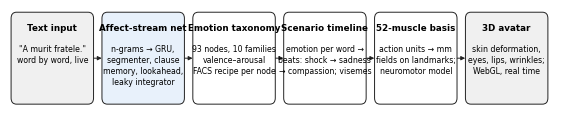

The matplotlib source for this figure: (Note: this script raises an exception after producing the figure.)
import os
import matplotlib
matplotlib.use('Agg')
import matplotlib.pyplot as plt
from matplotlib.patches import FancyBboxPatch, FancyArrowPatch

plt.rcParams['font.family'] = 'Times New Roman'
fig, ax = plt.subplots(figsize=(7.0, 1.25), dpi=300)
ax.set_xlim(0, 100); ax.set_ylim(17, 32.6); ax.axis('off')

def box(x, y, w, h, title, body, fill='#ffffff'):
    ax.add_patch(FancyBboxPatch((x, y), w, h, boxstyle='round,pad=0.2,rounding_size=1.0', fc=fill, ec='#222', lw=0.7))
    ax.text(x + w / 2, y + h - 1.6, title, ha='center', va='top', fontsize=6.3, fontweight='bold')
    ax.text(x + w / 2, y + h - 5.0, body, ha='center', va='top', fontsize=5.6, linespacing=1.3)

def arrow(a, b, style='-|>'):
    ax.add_patch(FancyArrowPatch(a, b, arrowstyle=style, mutation_scale=6, lw=0.7, color='#222', shrinkA=0, shrinkB=0))

W, H, Y = 14.8, 14.5, 17.5
xs = [0.4 + i * 16.75 for i in range(6)]
box(xs[0], Y, W, H, 'Text input', '"A murit fratele."\nword by word, live', '#f0f0f0')
box(xs[1], Y, W, H, 'Affect-stream net', 'n-grams → GRU,\nsegmenter, clause\nmemory, lookahead,\nleaky integrator', '#e8f1fb')
box(xs[2], Y, W, H, 'Emotion taxonomy', '93 nodes, 10 families\nvalence–arousal\nFACS recipe per node')
box(xs[3], Y, W, H, 'Scenario timeline', 'emotion per word →\nbeats: shock → sadness\n→ compassion; visemes')
box(xs[4], Y, W, H, '52-muscle basis', 'action units → mm\nfields on landmarks;\nneuromotor model')
box(xs[5], Y, W, H, '3D avatar', 'skin deformation,\neyes, lips, wrinkles;\nWebGL, real time', '#f0f0f0')
for i in range(5):
    arrow((xs[i] + W + 0.25, Y + H / 2), (xs[i + 1] - 0.25, Y + H / 2))

fig.savefig(os.path.join(os.path.dirname(os.path.abspath(__file__)), 'fig1_architecture.png'), bbox_inches='tight', pad_inches=0.02)
